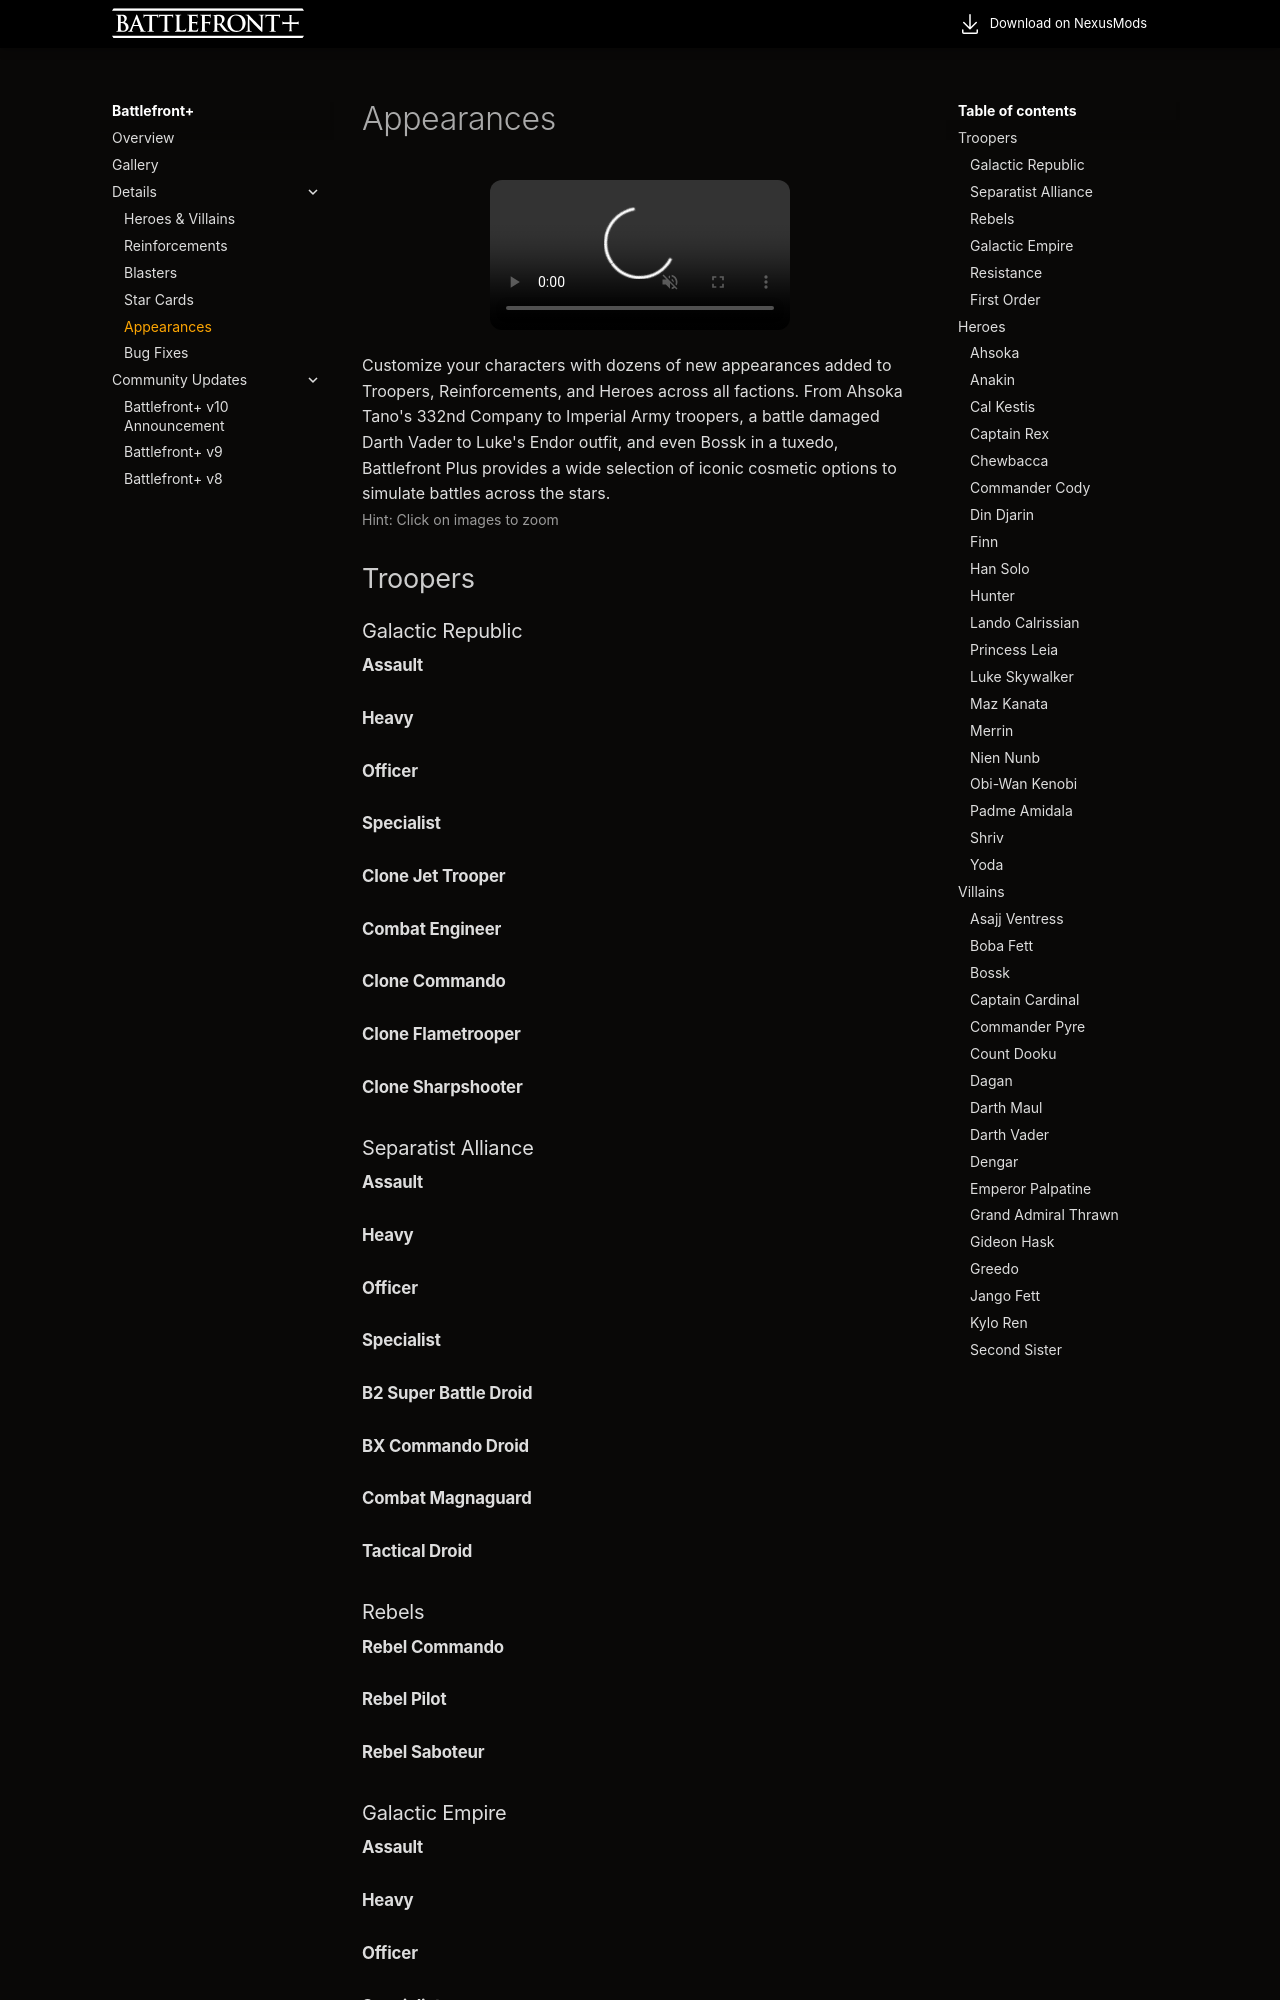

repository: Dyvinia/BFPlusDocs · page: details/appearances/index.html · generator: mkdocs

# Appearances

<div style="text-align: center">
  <video class="round-corners" autoplay muted loop playsinline disablePictureInPicture>
    <source src="../../assets/videos/newappearances_banner.mp4" type="video/mp4">
  </video>
</div>

Customize your characters with dozens of new appearances added to Troopers, Reinforcements, and Heroes across all factions. From Ahsoka Tano's 332nd Company to Imperial Army troopers, a battle damaged Darth Vader to Luke's Endor outfit, and even Bossk in a tuxedo, Battlefront Plus provides a wide selection of iconic cosmetic options to simulate battles across the stars.

<p style="font-size: 14px; margin-top: -1em; margin-bottom: -1em; opacity: 0.69;">Hint: Click on images to zoom</p>
<script src="../appearances.js"></script>

## Troopers

### Galactic Republic

<h3 style="font-size: 1.05em; margin-top: -0.5em; "><b>Assault</b></h3>
<div class="container" style="margin-top: -0.8em;" id="clones-assault"></div>

<h3 style="font-size: 1.05em;"><b>Heavy</b></h3>
<div class="container" style="margin-top: -0.8em;" id="clones-heavy"></div>

<h3 style="font-size: 1.05em;"><b>Officer</b></h3>
<div class="container" style="margin-top: -0.8em;" id="clones-officer"></div>

<h3 style="font-size: 1.05em;"><b>Specialist</b></h3>
<div class="container" style="margin-top: -0.8em;" id="clones-specialist"></div>

<h3 style="font-size: 1.05em;"><b>Clone Jet Trooper</b></h3>
<div class="container" style="margin-top: -0.8em;" id="clones-clonejettrooper"></div>

<h3 style="font-size: 1.05em;"><b>Combat Engineer</b></h3>
<div class="container" style="margin-top: -0.8em;" id="clones-combatengineer"></div>

<h3 style="font-size: 1.05em;"><b>Clone Commando</b></h3>
<div class="container" style="margin-top: -0.8em;" id="clones-clonecommando"></div>

<h3 style="font-size: 1.05em;"><b>Clone Flametrooper</b></h3>
<div class="container" style="margin-top: -0.8em;" id="clones-cloneflametrooper"></div>

<h3 style="font-size: 1.05em;"><b>Clone Sharpshooter</b></h3>
<div class="container" style="margin-top: -0.8em;" id="clones-clonesharpshooter"></div>


### Separatist Alliance

<h3 style="font-size: 1.05em; margin-top: -0.5em; "><b>Assault</b></h3>
<div class="container" style="margin-top: -0.8em;" id="droids-assault"></div>

<h3 style="font-size: 1.05em;"><b>Heavy</b></h3>
<div class="container" style="margin-top: -0.8em;" id="droids-heavy"></div>

<h3 style="font-size: 1.05em;"><b>Officer</b></h3>
<div class="container" style="margin-top: -0.8em;" id="droids-officer"></div>

<h3 style="font-size: 1.05em;"><b>Specialist</b></h3>
<div class="container" style="margin-top: -0.8em;" id="droids-specialist"></div>

<h3 style="font-size: 1.05em;"><b>B2 Super Battle Droid</b></h3>
<div class="container" style="margin-top: -0.8em;" id="droids-b2"></div>

<h3 style="font-size: 1.05em;"><b>BX Commando Droid</b></h3>
<div class="container" style="margin-top: -0.8em;" id="droids-bx"></div>

<h3 style="font-size: 1.05em;"><b>Combat Magnaguard</b></h3>
<div class="container" style="margin-top: -0.8em;" id="droids-combatmagnaguard"></div>

<h3 style="font-size: 1.05em;"><b>Tactical Droid</b></h3>
<div class="container" style="margin-top: -0.8em;" id="droids-tacticaldroid"></div>
